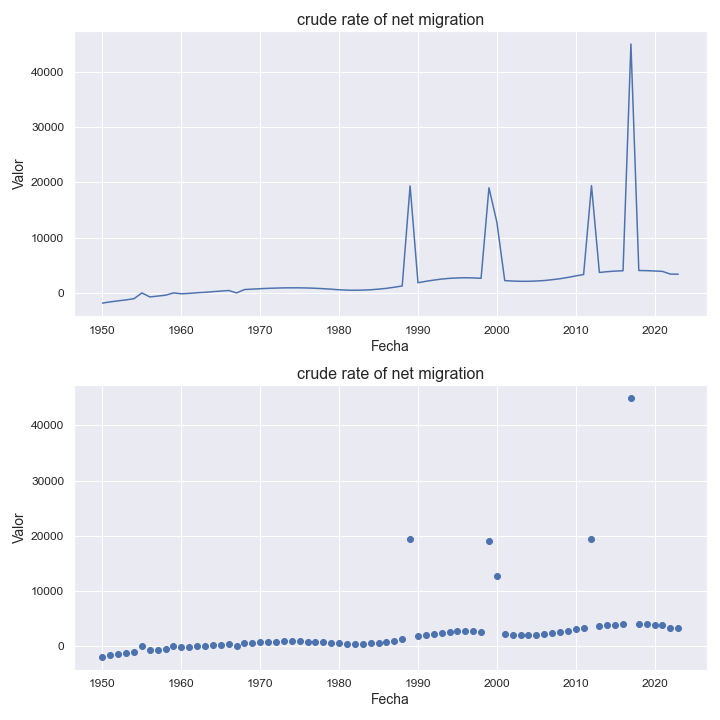

Values plotted in this chart, from the file beside it:
indicatorshortname, locationid, location, iso2, timeid, time, value
crude rate of net migration, 208, denmark, dk, 1, 1950, -1838
crude rate of net migration, 208, denmark, dk, 2, 1951, -1622
crude rate of net migration, 208, denmark, dk, 3, 1952, -1433
crude rate of net migration, 208, denmark, dk, 4, 1953, -1259
crude rate of net migration, 208, denmark, dk, 5, 1954, -1041
crude rate of net migration, 208, denmark, dk, 6, 1955, -0.88
crude rate of net migration, 208, denmark, dk, 7, 1956, -729.0
crude rate of net migration, 208, denmark, dk, 8, 1957, -574.0
crude rate of net migration, 208, denmark, dk, 9, 1958, -414.0
crude rate of net migration, 208, denmark, dk, 10, 1959, -0.3
crude rate of net migration, 208, denmark, dk, 11, 1960, -158.0
crude rate of net migration, 208, denmark, dk, 12, 1961, -87.0
crude rate of net migration, 208, denmark, dk, 13, 1962, 33.0
crude rate of net migration, 208, denmark, dk, 14, 1963, 116.0
crude rate of net migration, 208, denmark, dk, 15, 1964, 225.0
crude rate of net migration, 208, denmark, dk, 16, 1965, 333.0
crude rate of net migration, 208, denmark, dk, 17, 1966, 436.0
crude rate of net migration, 208, denmark, dk, 18, 1967, 0.53
crude rate of net migration, 208, denmark, dk, 19, 1968, 609.0
crude rate of net migration, 208, denmark, dk, 20, 1969, 682.0
crude rate of net migration, 208, denmark, dk, 21, 1970, 765.0
crude rate of net migration, 208, denmark, dk, 22, 1971, 826.0
crude rate of net migration, 208, denmark, dk, 23, 1972, 873.0
crude rate of net migration, 208, denmark, dk, 24, 1973, 913.0
crude rate of net migration, 208, denmark, dk, 25, 1974, 921.0
crude rate of net migration, 208, denmark, dk, 26, 1975, 918.0
crude rate of net migration, 208, denmark, dk, 27, 1976, 892.0
crude rate of net migration, 208, denmark, dk, 28, 1977, 836.0
crude rate of net migration, 208, denmark, dk, 29, 1978, 765.0
crude rate of net migration, 208, denmark, dk, 30, 1979, 674.0
crude rate of net migration, 208, denmark, dk, 31, 1980, 567.0
crude rate of net migration, 208, denmark, dk, 32, 1981, 503.0
crude rate of net migration, 208, denmark, dk, 33, 1982, 479.0
crude rate of net migration, 208, denmark, dk, 34, 1983, 509.0
crude rate of net migration, 208, denmark, dk, 35, 1984, 571.0
crude rate of net migration, 208, denmark, dk, 36, 1985, 683.0
crude rate of net migration, 208, denmark, dk, 37, 1986, 826.0
crude rate of net migration, 208, denmark, dk, 38, 1987, 1029
crude rate of net migration, 208, denmark, dk, 39, 1988, 1257
crude rate of net migration, 208, denmark, dk, 40, 1989, 19360
crude rate of net migration, 208, denmark, dk, 41, 1990, 1838
crude rate of net migration, 208, denmark, dk, 42, 1991, 2098
crude rate of net migration, 208, denmark, dk, 43, 1992, 2319
crude rate of net migration, 208, denmark, dk, 44, 1993, 2508
crude rate of net migration, 208, denmark, dk, 45, 1994, 2635
crude rate of net migration, 208, denmark, dk, 46, 1995, 2708
crude rate of net migration, 208, denmark, dk, 47, 1996, 2743
crude rate of net migration, 208, denmark, dk, 48, 1997, 2716
crude rate of net migration, 208, denmark, dk, 49, 1998, 2641
crude rate of net migration, 208, denmark, dk, 50, 1999, 19025
crude rate of net migration, 208, denmark, dk, 51, 2000, 12816
crude rate of net migration, 208, denmark, dk, 52, 2001, 2229
crude rate of net migration, 208, denmark, dk, 53, 2002, 2144
crude rate of net migration, 208, denmark, dk, 54, 2003, 2103
crude rate of net migration, 208, denmark, dk, 55, 2004, 2101
crude rate of net migration, 208, denmark, dk, 56, 2005, 2153
crude rate of net migration, 208, denmark, dk, 57, 2006, 2241
crude rate of net migration, 208, denmark, dk, 58, 2007, 2388
crude rate of net migration, 208, denmark, dk, 59, 2008, 2568
crude rate of net migration, 208, denmark, dk, 60, 2009, 2803
... 14 more rows
